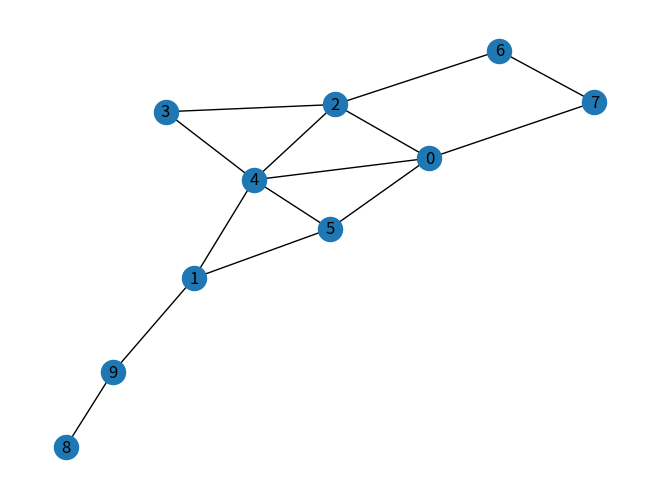

Source code (Python):
import networkx as nx
import matplotlib.pyplot as pt

G = nx.Graph()
for i in range(0,10):
    G.add_node(i)
G.add_edge(1,5)
G.add_edge(1,4)
G.add_edge(4,5)
G.add_edge(5,0)
G.add_edge(4,0)
G.add_edge(3,2)
G.add_edge(4,2)
G.add_edge(4,3)
G.add_edge(6,2)
G.add_edge(6,7)
G.add_edge(0,7)
G.add_edge(0,2)
G.add_edge(1,9)
G.add_edge(8,9)

nx.draw(G,with_labels="True")
pt.show()

print("Degree:")
for node in G.nodes:
    print(f"Node {node}: {G.degree(node)}")

ecc = nx.eccentricity(G)

print("\nEccentricity:")
for node in G.nodes:
    print(f"Node {node}: {ecc[node]}")

bc = nx.betweenness_centrality(G)

print("\nBetweenness Centrality:")
for node in G.nodes:
    print(f"Node {node}: {bc[node]}")

cc = nx.closeness_centrality(G)

print("\nCloseness Centrality:")
for node in G.nodes:
    print(f"Node {node}: {cc[node]}")
